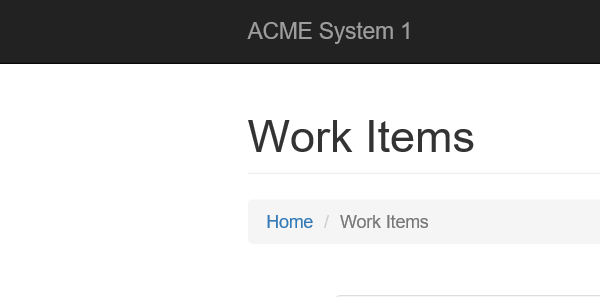
Task: Project 2, Phase 1
Workflow: GetTransactionData

Step 1 [then]: Attach Work Items Page in window 'ACME System 1 - Work Items'

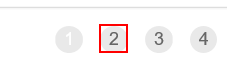
Step 2 [then]: find the list item '" +in_TransactionNumber.ToString+ "'
